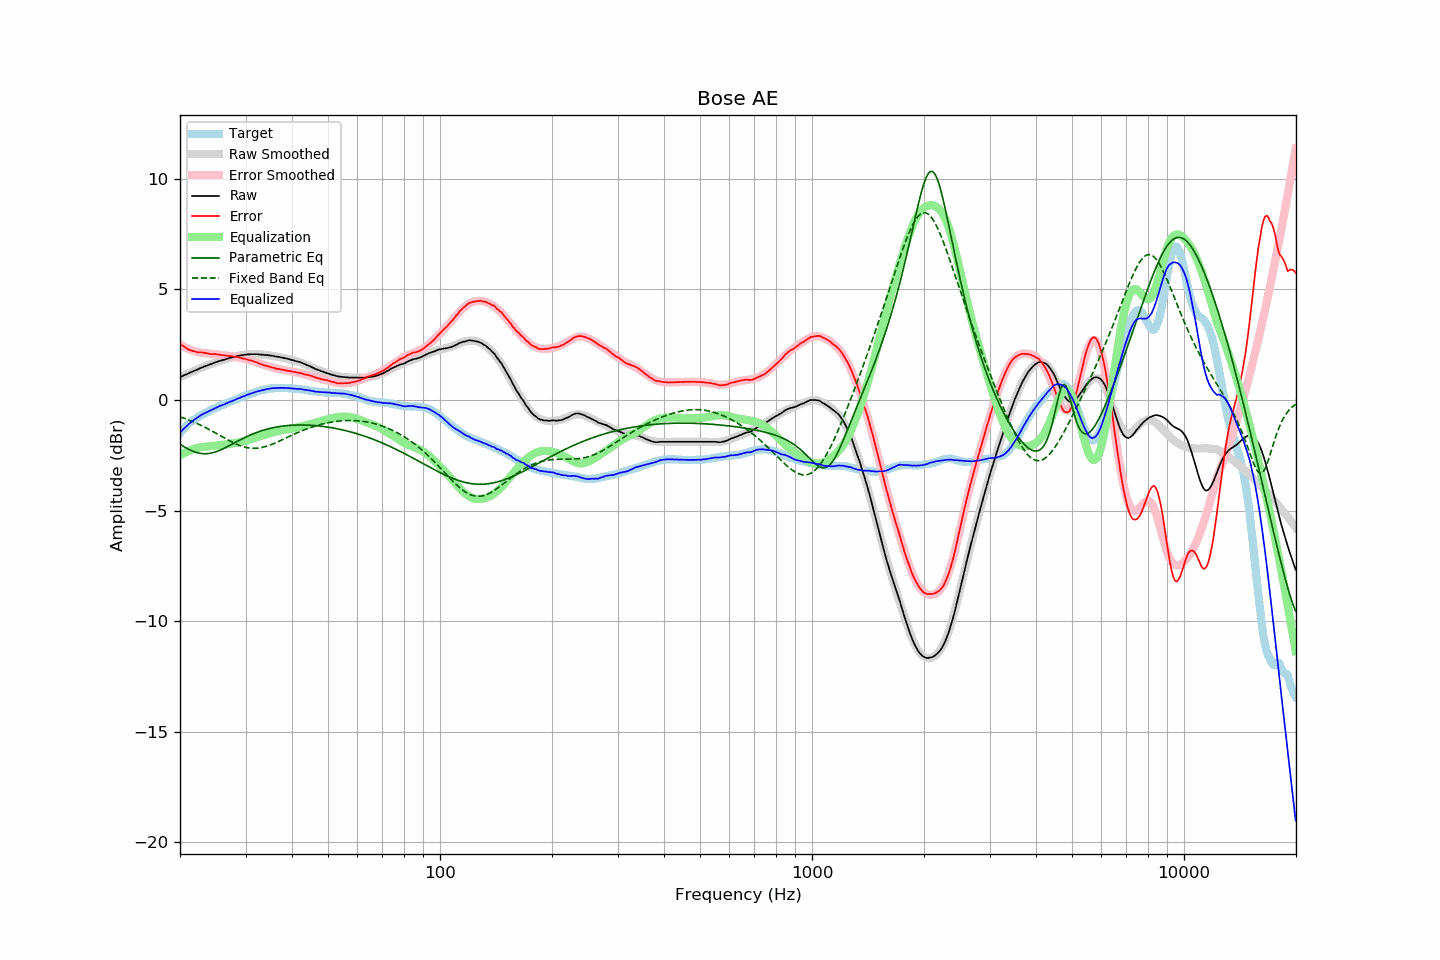

Values plotted in this chart, from the file beside it:
frequency, raw, error, smoothed, error_smoothed, equalization, parametric_eq, fixed_band_eq, equalized_raw, equalized_smoothed, target
20.00, 1.03, 2.54, 1.03, 2.51, -2.51, -2.00, -0.76, -1.48, -1.48, -1.51
20.20, 1.06, 2.48, 1.06, 2.47, -2.47, -2.05, -0.79, -1.41, -1.40, -1.42
20.40, 1.10, 2.44, 1.10, 2.43, -2.43, -2.09, -0.81, -1.33, -1.33, -1.34
20.61, 1.13, 2.40, 1.13, 2.39, -2.39, -2.14, -0.84, -1.26, -1.26, -1.27
20.81, 1.16, 2.34, 1.16, 2.35, -2.35, -2.18, -0.86, -1.19, -1.19, -1.17
21.02, 1.19, 2.29, 1.20, 2.32, -2.32, -2.21, -0.89, -1.13, -1.12, -1.10
21.23, 1.23, 2.27, 1.23, 2.29, -2.29, -2.25, -0.92, -1.06, -1.06, -1.04
21.44, 1.26, 2.24, 1.26, 2.26, -2.26, -2.29, -0.95, -1.00, -1.00, -0.98
21.66, 1.29, 2.22, 1.29, 2.23, -2.23, -2.32, -0.98, -0.94, -0.94, -0.93
21.87, 1.32, 2.20, 1.32, 2.21, -2.21, -2.34, -1.01, -0.89, -0.88, -0.87
22.09, 1.35, 2.18, 1.35, 2.18, -2.18, -2.37, -1.04, -0.83, -0.83, -0.83
22.31, 1.38, 2.16, 1.38, 2.16, -2.16, -2.39, -1.08, -0.78, -0.78, -0.78
22.54, 1.42, 2.16, 1.42, 2.15, -2.15, -2.40, -1.11, -0.73, -0.73, -0.74
22.76, 1.45, 2.15, 1.45, 2.14, -2.14, -2.42, -1.15, -0.69, -0.69, -0.70
22.99, 1.48, 2.15, 1.48, 2.13, -2.13, -2.43, -1.18, -0.65, -0.65, -0.67
23.22, 1.51, 2.14, 1.51, 2.12, -2.12, -2.43, -1.22, -0.61, -0.61, -0.63
23.45, 1.53, 2.12, 1.53, 2.11, -2.11, -2.43, -1.25, -0.58, -0.58, -0.59
23.69, 1.56, 2.11, 1.56, 2.10, -2.10, -2.43, -1.29, -0.54, -0.54, -0.55
23.92, 1.59, 2.10, 1.59, 2.10, -2.10, -2.42, -1.33, -0.51, -0.51, -0.51
24.16, 1.62, 2.08, 1.62, 2.09, -2.09, -2.41, -1.37, -0.47, -0.47, -0.46
24.40, 1.64, 2.07, 1.64, 2.08, -2.08, -2.39, -1.41, -0.44, -0.44, -0.43
24.65, 1.67, 2.08, 1.67, 2.07, -2.07, -2.37, -1.45, -0.40, -0.40, -0.41
24.89, 1.70, 2.08, 1.70, 2.06, -2.06, -2.35, -1.49, -0.36, -0.37, -0.38
25.14, 1.72, 2.06, 1.72, 2.06, -2.06, -2.33, -1.53, -0.34, -0.34, -0.34
25.39, 1.75, 2.06, 1.74, 2.05, -2.05, -2.30, -1.57, -0.30, -0.30, -0.31
25.65, 1.77, 2.04, 1.77, 2.04, -2.04, -2.27, -1.61, -0.27, -0.27, -0.27
25.91, 1.79, 2.04, 1.79, 2.03, -2.03, -2.24, -1.66, -0.24, -0.24, -0.25
26.16, 1.81, 2.03, 1.81, 2.02, -2.02, -2.20, -1.70, -0.21, -0.21, -0.22
26.43, 1.83, 2.01, 1.84, 2.02, -2.02, -2.17, -1.74, -0.19, -0.18, -0.18
26.69, 1.86, 2.01, 1.86, 2.01, -2.01, -2.13, -1.78, -0.15, -0.15, -0.15
26.96, 1.88, 2.00, 1.88, 2.00, -2.00, -2.09, -1.82, -0.12, -0.12, -0.12
27.23, 1.90, 1.99, 1.90, 1.99, -1.99, -2.05, -1.86, -0.09, -0.09, -0.09
27.50, 1.92, 1.98, 1.92, 1.98, -1.98, -2.01, -1.89, -0.06, -0.06, -0.06
27.77, 1.93, 1.97, 1.94, 1.96, -1.96, -1.98, -1.93, -0.03, -0.03, -0.04
28.05, 1.95, 1.95, 1.95, 1.95, -1.95, -1.94, -1.96, -0.00, 0.00, 0.00
28.33, 1.97, 1.95, 1.97, 1.94, -1.94, -1.90, -2.00, 0.03, 0.03, 0.02
28.62, 1.99, 1.94, 1.99, 1.93, -1.93, -1.86, -2.03, 0.06, 0.06, 0.05
28.90, 2.00, 1.91, 2.00, 1.91, -1.91, -1.82, -2.06, 0.09, 0.09, 0.09
29.19, 2.02, 1.91, 2.02, 1.90, -1.90, -1.78, -2.08, 0.12, 0.12, 0.11
29.48, 2.03, 1.87, 2.03, 1.88, -1.88, -1.75, -2.11, 0.15, 0.15, 0.16
29.78, 2.04, 1.87, 2.04, 1.86, -1.86, -1.71, -2.13, 0.18, 0.18, 0.17
30.08, 2.05, 1.85, 2.05, 1.84, -1.84, -1.67, -2.14, 0.21, 0.20, 0.20
30.38, 2.06, 1.83, 2.06, 1.82, -1.82, -1.64, -2.16, 0.24, 0.23, 0.23
30.68, 2.06, 1.80, 2.06, 1.80, -1.80, -1.61, -2.17, 0.26, 0.26, 0.26
30.99, 2.07, 1.79, 2.07, 1.78, -1.78, -1.58, -2.18, 0.29, 0.29, 0.28
31.30, 2.07, 1.77, 2.07, 1.76, -1.76, -1.54, -2.18, 0.31, 0.31, 0.30
31.61, 2.07, 1.74, 2.07, 1.73, -1.73, -1.52, -2.19, 0.34, 0.33, 0.33
31.93, 2.07, 1.72, 2.07, 1.71, -1.71, -1.49, -2.18, 0.36, 0.36, 0.35
32.24, 2.07, 1.70, 2.07, 1.68, -1.68, -1.46, -2.18, 0.39, 0.38, 0.37
32.57, 2.06, 1.66, 2.06, 1.66, -1.66, -1.43, -2.17, 0.40, 0.40, 0.40
32.89, 2.05, 1.63, 2.06, 1.64, -1.64, -1.41, -2.16, 0.41, 0.42, 0.42
33.22, 2.05, 1.61, 2.05, 1.61, -1.61, -1.39, -2.15, 0.44, 0.44, 0.44
33.55, 2.04, 1.58, 2.04, 1.58, -1.58, -1.36, -2.13, 0.46, 0.46, 0.46
33.89, 2.03, 1.56, 2.04, 1.56, -1.56, -1.34, -2.11, 0.47, 0.48, 0.47
34.23, 2.03, 1.54, 2.03, 1.54, -1.54, -1.32, -2.09, 0.49, 0.49, 0.49
34.57, 2.02, 1.52, 2.02, 1.51, -1.51, -1.30, -2.06, 0.51, 0.50, 0.50
34.92, 2.01, 1.50, 2.01, 1.49, -1.49, -1.28, -2.04, 0.52, 0.51, 0.51
35.27, 2.00, 1.47, 2.00, 1.47, -1.47, -1.27, -2.01, 0.53, 0.52, 0.53
35.62, 1.99, 1.47, 1.99, 1.45, -1.45, -1.25, -1.98, 0.54, 0.53, 0.52
35.97, 1.97, 1.44, 1.98, 1.44, -1.44, -1.24, -1.95, 0.53, 0.54, 0.53
... 635 more rows
